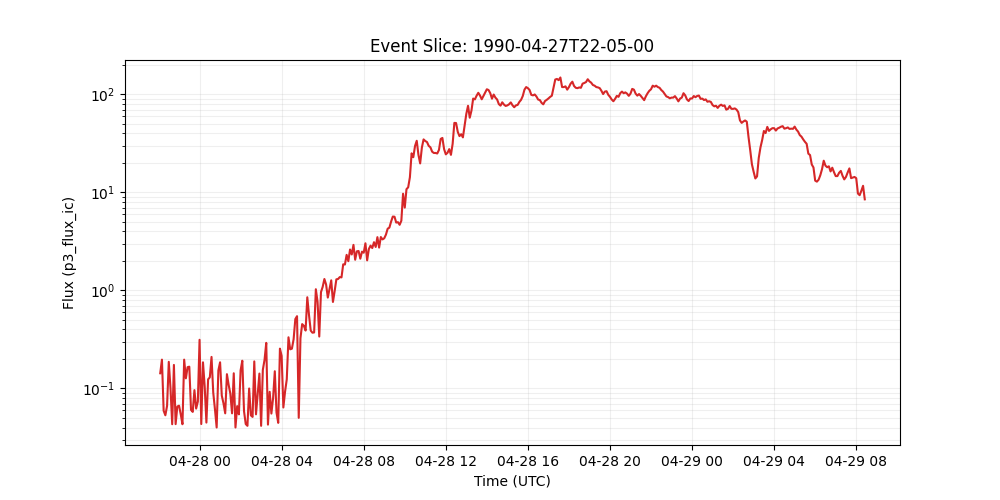

Values plotted in this chart, from the file beside it:
time_tag, p3_flux_ic
1990-04-27 22:05:00, 0.143
1990-04-27 22:10:00, 0.197
1990-04-27 22:15:00, 0.0593
1990-04-27 22:20:00, 0.0533
1990-04-27 22:25:00, 0.0664
1990-04-27 22:30:00, 0.187
1990-04-27 22:35:00, 0.101
1990-04-27 22:40:00, 0.0432
1990-04-27 22:45:00, 0.174
1990-04-27 22:50:00, 0.0433
1990-04-27 22:55:00, 0.0655
1990-04-27 23:00:00, 0.0668
1990-04-27 23:05:00, 0.0545
1990-04-27 23:10:00, 0.0432
1990-04-27 23:15:00, 0.197
1990-04-27 23:20:00, 0.127
1990-04-27 23:25:00, 0.165
1990-04-27 23:30:00, 0.167
1990-04-27 23:35:00, 0.0605
1990-04-27 23:40:00, 0.0577
1990-04-27 23:45:00, 0.0962
1990-04-27 23:50:00, 0.0624
1990-04-27 23:55:00, 0.0736
1990-04-28 00:00:00, 0.314
1990-04-28 00:05:00, 0.0434
1990-04-28 00:10:00, 0.185
1990-04-28 00:15:00, 0.105
1990-04-28 00:20:00, 0.0449
1990-04-28 00:25:00, 0.124
1990-04-28 00:30:00, 0.13
1990-04-28 00:35:00, 0.21
1990-04-28 00:40:00, 0.0908
1990-04-28 00:45:00, 0.0614
1990-04-28 00:50:00, 0.04
1990-04-28 00:55:00, 0.153
1990-04-28 01:00:00, 0.185
1990-04-28 01:05:00, 0.0845
1990-04-28 01:10:00, 0.0705
1990-04-28 01:15:00, 0.0558
1990-04-28 01:20:00, 0.14
1990-04-28 01:25:00, 0.109
1990-04-28 01:30:00, 0.0887
1990-04-28 01:35:00, 0.0558
1990-04-28 01:40:00, 0.143
1990-04-28 01:45:00, 0.04
1990-04-28 01:50:00, 0.0661
1990-04-28 01:55:00, 0.0545
1990-04-28 02:00:00, 0.153
1990-04-28 02:05:00, 0.192
1990-04-28 02:10:00, 0.0587
1990-04-28 02:15:00, 0.0434
1990-04-28 02:20:00, 0.0416
1990-04-28 02:25:00, 0.1
1990-04-28 02:30:00, 0.0532
1990-04-28 02:35:00, 0.0513
1990-04-28 02:40:00, 0.189
1990-04-28 02:45:00, 0.0545
1990-04-28 02:50:00, 0.0883
1990-04-28 02:55:00, 0.142
1990-04-28 03:00:00, 0.0416
... 353 more rows
